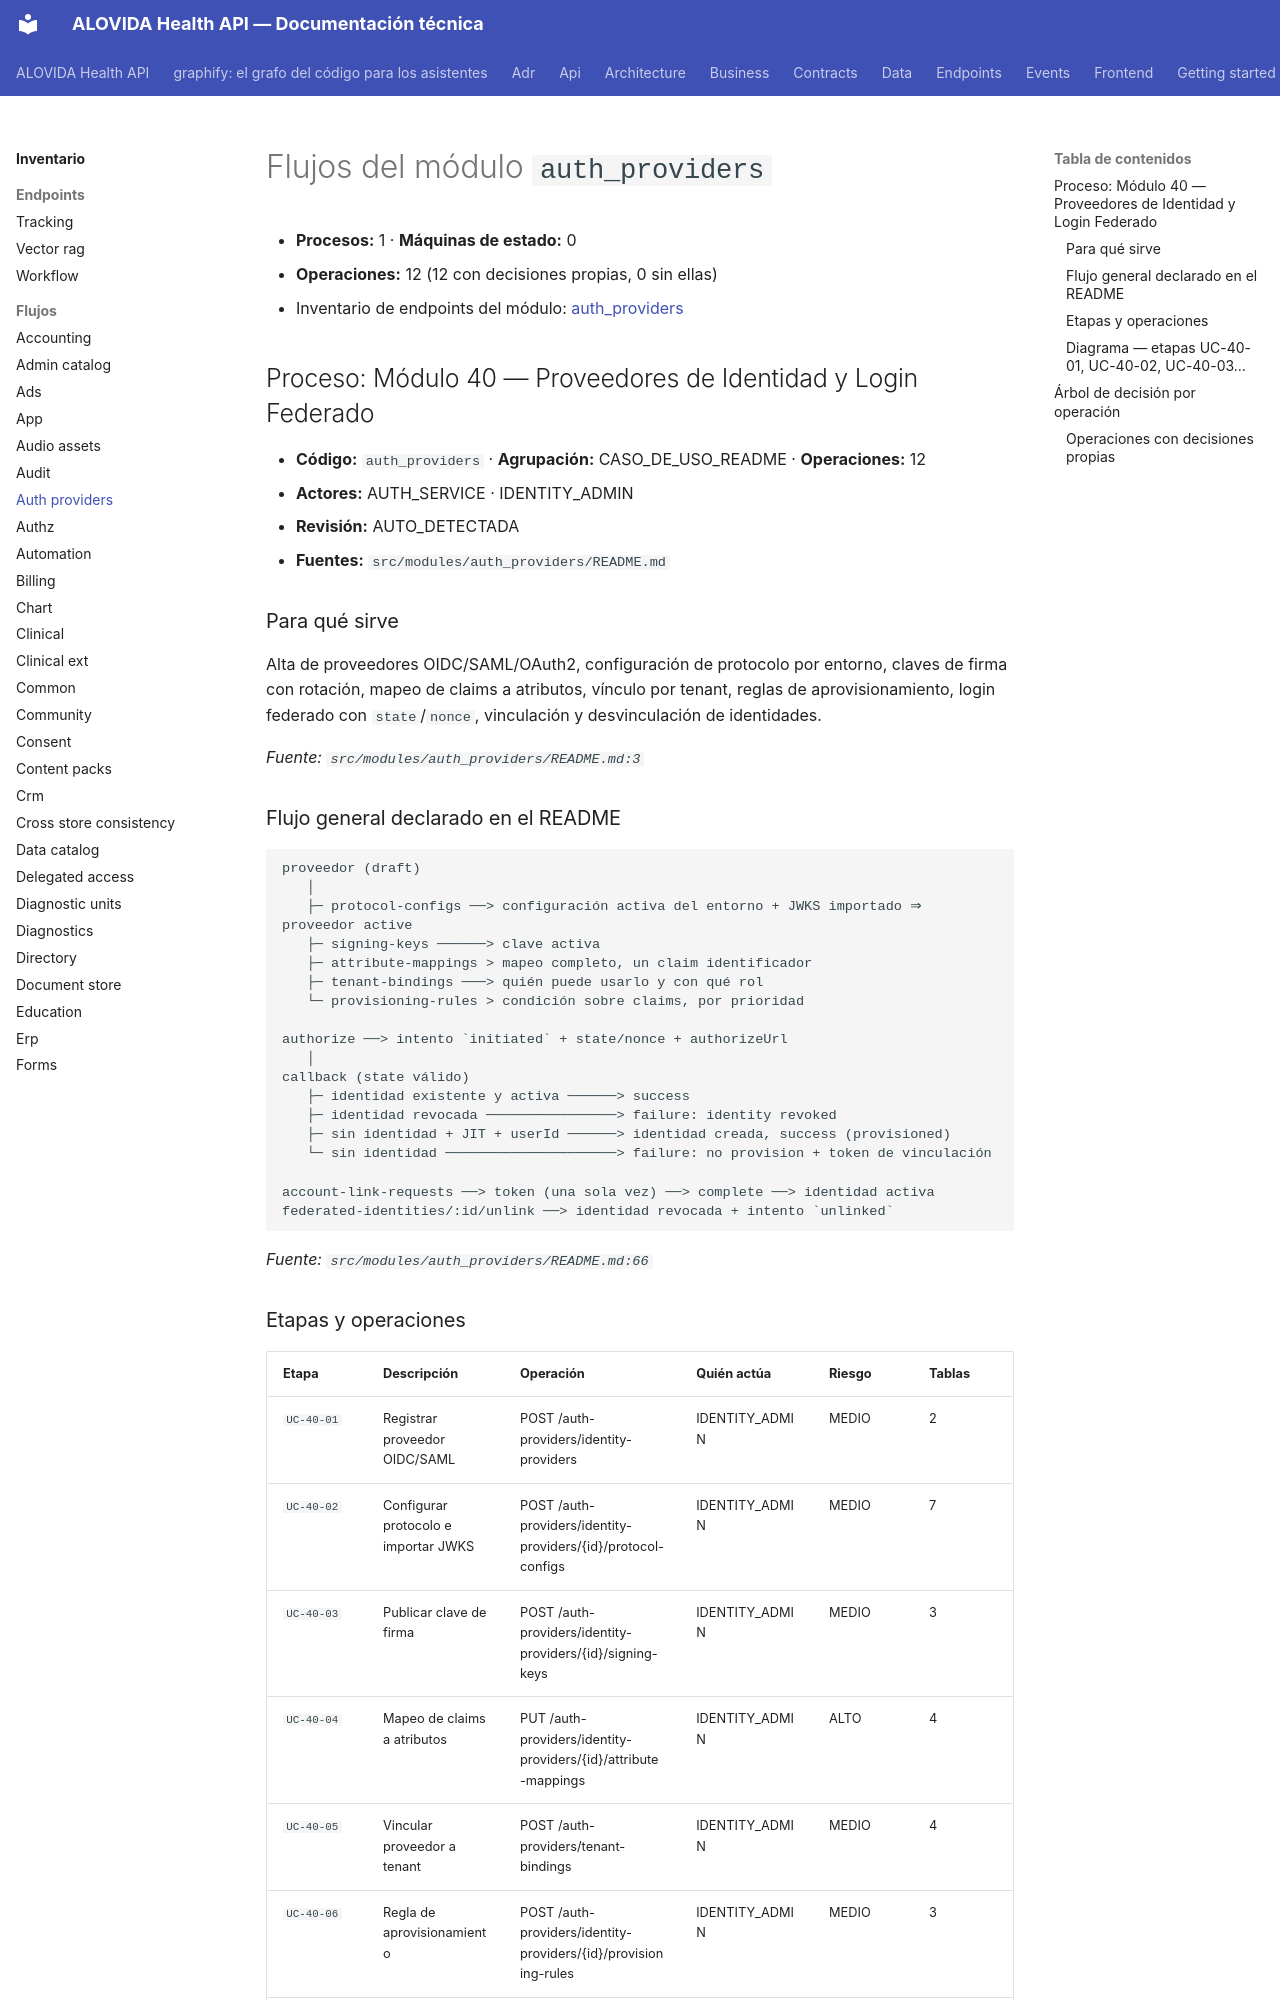

repository: mdavila-2001/mantra-core-health-api · page: inventario/flujos/auth_providers/index.html · generator: mkdocs

<!-- AUTOGENERADO por tools/inventario/flujos.mjs. No editar manualmente. -->

# Flujos del módulo `auth_providers`

- **Procesos:** 1 · **Máquinas de estado:** 0
- **Operaciones:** 12 (12 con decisiones propias, 0 sin ellas)
- Inventario de endpoints del módulo: [auth_providers](../endpoints/auth_providers.md)

## Proceso: Módulo 40 — Proveedores de Identidad y Login Federado

- **Código:** `auth_providers` · **Agrupación:** CASO_DE_USO_README · **Operaciones:** 12
- **Actores:** AUTH_SERVICE · IDENTITY_ADMIN
- **Revisión:** AUTO_DETECTADA
- **Fuentes:** `src/modules/auth_providers/README.md`

### Para qué sirve

Alta de proveedores OIDC/SAML/OAuth2, configuración de protocolo por entorno, claves de firma con rotación, mapeo de claims a atributos, vínculo por tenant, reglas de aprovisionamiento, login federado con `state`/`nonce`, vinculación y desvinculación de identidades.

_Fuente: `src/modules/auth_providers/README.md:3`_

### Flujo general declarado en el README

```text
proveedor (draft)
   │
   ├─ protocol-configs ──> configuración activa del entorno + JWKS importado ⇒ proveedor active
   ├─ signing-keys ──────> clave activa
   ├─ attribute-mappings > mapeo completo, un claim identificador
   ├─ tenant-bindings ───> quién puede usarlo y con qué rol
   └─ provisioning-rules > condición sobre claims, por prioridad

authorize ──> intento `initiated` + state/nonce + authorizeUrl
   │
callback (state válido)
   ├─ identidad existente y activa ──────> success
   ├─ identidad revocada ────────────────> failure: identity revoked
   ├─ sin identidad + JIT + userId ──────> identidad creada, success (provisioned)
   └─ sin identidad ─────────────────────> failure: no provision + token de vinculación

account-link-requests ──> token (una sola vez) ──> complete ──> identidad activa
federated-identities/:id/unlink ──> identidad revocada + intento `unlinked`
```

_Fuente: `src/modules/auth_providers/README.md:66`_
